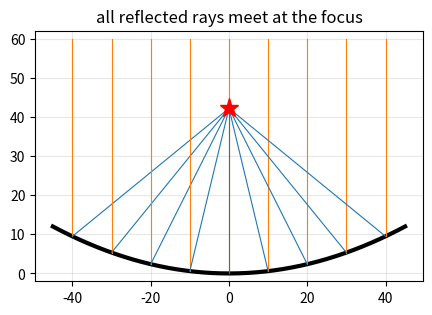

Reproduce this figure in Python.
# Listing 9.2: Where should the receiver of a satellite dish go?
import numpy as np
import matplotlib.pyplot as plt

D, depth = 90.0, 12.0                  # dish diameter and depth (cm)
# Dish cross-section: x^2 = 4cy passes through (D/2, depth)
c = (D/2)**2 / (4*depth)
print(f"focal length c = D^2/(16 depth) = {c:.2f} cm above the centre of the dish")

# Reflect vertical incoming rays off y = x^2/(4c): they all pass through (0, c)
X = np.linspace(-D/2, D/2, 200)
plt.figure(figsize=(5, 4))
plt.plot(X, X**2/(4*c), "k", lw=3)
for x0 in np.linspace(-40, 40, 9):
    y0 = x0**2/(4*c)
    plt.plot([x0, x0], [60, y0], "C1", lw=0.8)            # incoming ray
    plt.plot([x0, 0], [y0, c], "C0", lw=0.8)              # reflected ray
plt.plot(0, c, "r*", ms=14)
plt.gca().set_aspect("equal"); plt.ylim(-2, 62); plt.grid(alpha=0.3)
plt.title("all reflected rays meet at the focus")
plt.show()
